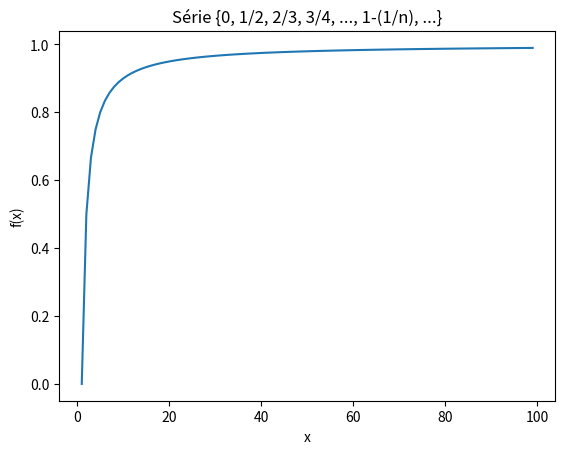

Reproduce this figure in Python.
#Série {0, 1/2, 2/3, 3/4, ..., 1-(1/n), ...}
import matplotlib.pyplot as plt

x = [i for i in range(1, 100)]
y = [1-(1/i) for i in x]

plt.plot(x, y)
#plt.scatter(x, y)
plt.title("Série {0, 1/2, 2/3, 3/4, ..., 1-(1/n), ...}")
plt.xlabel("x")
plt.ylabel("f(x)")
plt.show()
